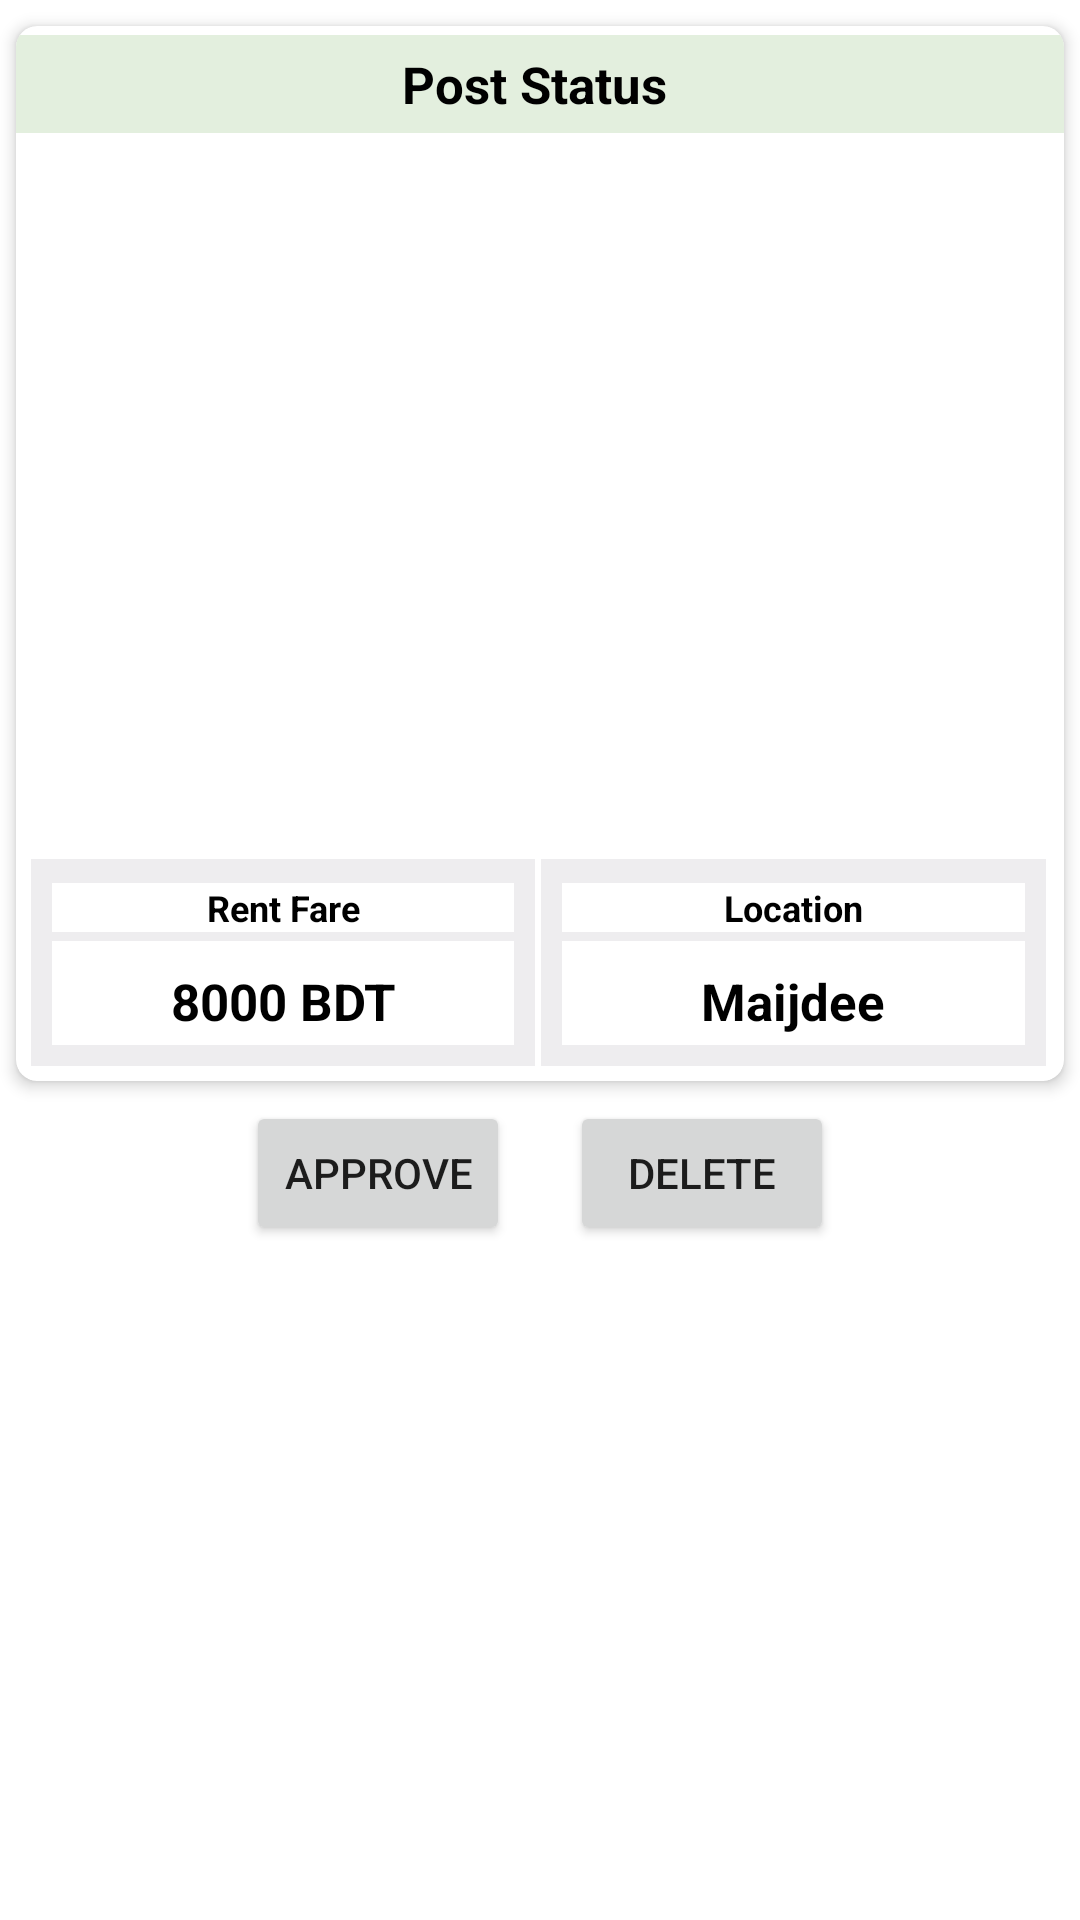

Here is an Android app screen rendered from its layout file. Give the layout XML and the strings, colors and styles it references.
<!-- AndroidManifest.xml: application theme Theme.HouseRentProject -->
<!-- res/layout/recycler_admin_home_row.xml -->
<?xml version="1.0" encoding="utf-8"?>
<LinearLayout xmlns:android="http://schemas.android.com/apk/res/android"
    android:layout_width="match_parent"
    android:layout_height="wrap_content"
    android:orientation="vertical"
    xmlns:app="http://schemas.android.com/apk/res-auto"
    android:background="@color/white">

    <androidx.cardview.widget.CardView
        android:id="@+id/adminCardViewId"
        android:layout_width="match_parent"
        android:layout_height="365dp"
        android:layout_marginTop="2dp"
        android:background="@color/white"
        app:cardCornerRadius="7dp"
        app:cardElevation="3dp"
        app:cardUseCompatPadding="true">

        <LinearLayout
            android:layout_width="match_parent"
            android:layout_height="match_parent"
            android:orientation="vertical"
            android:weightSum="6">

            <TextView
                android:id="@+id/tvAdminStatusId"
                android:layout_width="match_parent"
                android:layout_height="wrap_content"
                android:layout_marginTop="3dp"
                android:background="#E3EFDE"
                android:gravity="center"
                android:padding="5dp"
                android:text="Post Status "
                android:textColor="@color/black"
                android:textSize="17sp"
                android:textStyle="bold" />

            <ImageView
                android:id="@+id/adminIvImageId"
                android:layout_width="match_parent"
                android:layout_height="0dp"
                android:layout_weight="4.5"
                android:padding="5dp"
                android:scaleType="centerCrop"
                android:src="@drawable/ic_baseline_image_24" />

            <LinearLayout
                android:layout_width="match_parent"
                android:layout_height="0dp"
                android:layout_weight="1.5"
                android:padding="5dp"
                android:weightSum="1">

                <LinearLayout
                    android:layout_width="0dp"
                    android:layout_height="match_parent"
                    android:layout_marginRight="2dp"
                    android:layout_weight=".5"
                    android:background="@color/background"
                    android:orientation="vertical"
                    android:padding="7dp">

                    <TextView
                        android:layout_width="match_parent"
                        android:layout_height="wrap_content"
                        android:layout_marginTop="1dp"
                        android:background="@color/white"
                        android:gravity="center"
                        android:text="Rent Fare"
                        android:textColor="@color/black"
                        android:textSize="12sp"
                        android:textStyle="bold" />

                    <TextView
                        android:id="@+id/adminTvRentAmountId"
                        android:layout_width="match_parent"
                        android:layout_height="40dp"
                        android:layout_marginTop="3dp"
                        android:background="@color/white"
                        android:gravity="center"
                        android:text="8000 BDT"
                        android:textColor="@color/black"
                        android:textSize="17sp"
                        android:textStyle="bold" />

                </LinearLayout>

                <LinearLayout
                    android:layout_width="0dp"
                    android:layout_height="match_parent"
                    android:layout_marginRight="1dp"
                    android:layout_weight=".5"
                    android:background="@color/background"
                    android:orientation="vertical"
                    android:padding="7dp">

                    <TextView
                        android:layout_width="match_parent"
                        android:layout_height="wrap_content"
                        android:layout_marginTop="1dp"
                        android:background="@color/white"
                        android:gravity="center"
                        android:text="Location"
                        android:textColor="@color/black"
                        android:textSize="12sp"
                        android:textStyle="bold" />

                    <TextView
                        android:id="@+id/adminTvLocationId"
                        android:layout_width="match_parent"
                        android:layout_height="40dp"
                        android:layout_marginTop="3dp"
                        android:background="@color/white"
                        android:gravity="center"
                        android:text="Maijdee"
                        android:textColor="@color/black"
                        android:textSize="17sp"
                        android:textStyle="bold" />

                </LinearLayout>

            </LinearLayout>

        </LinearLayout>


    </androidx.cardview.widget.CardView>

    <LinearLayout
        android:layout_width="match_parent"
        android:layout_height="wrap_content"
        android:orientation="horizontal"
        android:gravity="center_horizontal">

        <Button
            android:id="@+id/adminApproveId"
            android:layout_width="wrap_content"
            android:layout_height="wrap_content"
            android:text="Approve"
            android:layout_marginRight="10dp"/>

        <Button
            android:id="@+id/adminDeleteId"
            android:layout_width="wrap_content"
            android:layout_height="wrap_content"
            android:text="Delete"
            android:layout_marginLeft="10dp"/>



    </LinearLayout>

</LinearLayout>
<!-- resources referenced by this layout -->
<resources>
  <color name="background">#EEEDEF</color>
  <color name="black">#FF000000</color>
  <color name="white">#FFFFFFFF</color>
  <style name="Theme.HouseRentProject" parent="Theme.MaterialComponents.Light">
          
          <item name="colorPrimary">@color/purple_500</item>
          <item name="colorPrimaryVariant">@color/purple_700</item>
          <item name="colorOnPrimary">@color/white</item>
          
          <item name="colorSecondary">@color/teal_200</item>
          <item name="colorSecondaryVariant">@color/teal_700</item>
          <item name="colorOnSecondary">@color/black</item>
          
          <item name="android:statusBarColor" tools:targetApi="l">?attr/colorPrimaryVariant</item>
          
      </style>
  <color name="purple_500">#FF6200EE</color>
  <color name="purple_700">#FF3700B3</color>
  <color name="teal_200">#FF03DAC5</color>
  <color name="teal_700">#FF018786</color>
</resources>
